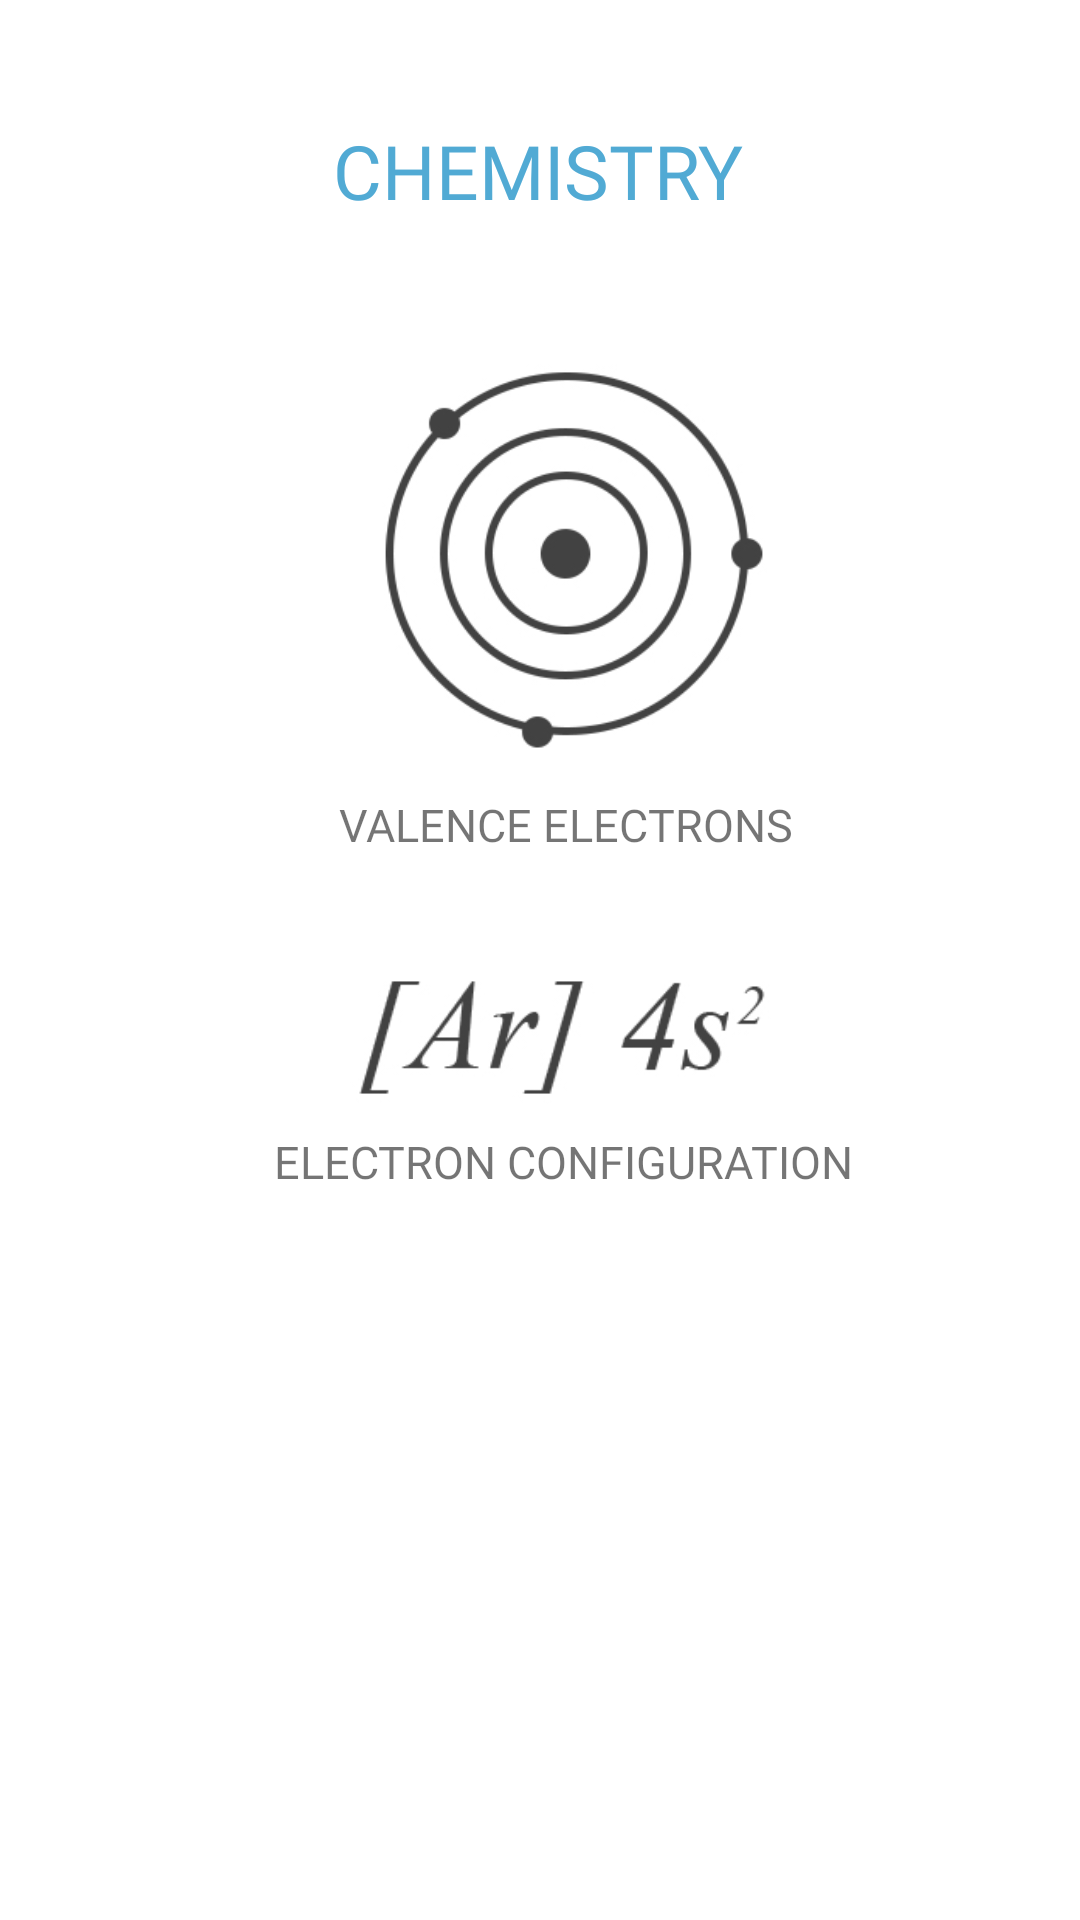

Layout XML and referenced resources for this Android screen:
<!-- AndroidManifest.xml: application theme Theme.Gonzaga_FormulasCalculator -->
<!-- res/layout/activity_chem.xml -->
<?xml version="1.0" encoding="utf-8"?>
<androidx.constraintlayout.widget.ConstraintLayout xmlns:android="http://schemas.android.com/apk/res/android"
    xmlns:app="http://schemas.android.com/apk/res-auto"
    xmlns:tools="http://schemas.android.com/tools"
    android:layout_width="match_parent"
    android:layout_height="match_parent"
    android:background="@color/white"
    tools:context=".View.ChemActivity">

    <TextView
        android:id="@+id/txtGeo"
        android:layout_width="wrap_content"
        android:layout_height="wrap_content"
        android:layout_marginTop="40dp"
        android:fontFamily="@font/gothic_a1_black"
        android:text="CHEMISTRY"
        android:textColor="#51AAD4"
        android:textSize="25sp"
        app:layout_constraintEnd_toEndOf="parent"
        app:layout_constraintHorizontal_bias="0.498"
        app:layout_constraintStart_toStartOf="parent"
        app:layout_constraintTop_toTopOf="parent" />

    <ImageView
        android:id="@+id/btnVal"
        android:layout_width="155dp"
        android:layout_height="155dp"
        android:layout_marginTop="36dp"
        android:clickable="true"
        app:layout_constraintEnd_toEndOf="@+id/txtGeo"
        app:layout_constraintHorizontal_bias="0.0"
        app:layout_constraintStart_toStartOf="@+id/txtGeo"
        app:layout_constraintTop_toBottomOf="@+id/txtGeo"
        app:srcCompat="@drawable/valence" />

    <TextView
        android:id="@+id/txtCylinder"
        android:layout_width="wrap_content"
        android:layout_height="wrap_content"
        android:fontFamily="@font/gothic_a1_regular"
        android:text="VALENCE ELECTRONS"
        android:textSize="15sp"
        app:layout_constraintEnd_toEndOf="@+id/btnVal"
        app:layout_constraintStart_toStartOf="@+id/btnVal"
        app:layout_constraintTop_toBottomOf="@+id/btnVal" />

    <ImageView
        android:id="@+id/btnConfig"
        android:layout_width="187dp"
        android:layout_height="68dp"
        android:layout_marginTop="24dp"
        android:clickable="true"
        app:layout_constraintEnd_toEndOf="@+id/txtCylinder"
        app:layout_constraintHorizontal_bias="0.531"
        app:layout_constraintStart_toStartOf="@+id/txtCylinder"
        app:layout_constraintTop_toBottomOf="@+id/txtCylinder"
        app:srcCompat="@drawable/configure" />

    <TextView
        android:id="@+id/txtConfig"
        android:layout_width="wrap_content"
        android:layout_height="wrap_content"
        android:fontFamily="@font/gothic_a1_regular"
        android:text="ELECTRON CONFIGURATION"
        android:textSize="15sp"
        app:layout_constraintEnd_toEndOf="@+id/btnConfig"
        app:layout_constraintStart_toStartOf="@+id/btnConfig"
        app:layout_constraintTop_toBottomOf="@+id/btnConfig" />

</androidx.constraintlayout.widget.ConstraintLayout>
<!-- resources referenced by this layout -->
<resources>
  <color name="white">#FFFFFFFF</color>
  <!-- drawable configure: jpg bitmap (drawable, 22789 bytes) -->
  <!-- drawable valence: jpg bitmap (drawable, 42115 bytes) -->
  <style name="Theme.Gonzaga_FormulasCalculator" parent="Theme.MaterialComponents.DayNight.DarkActionBar">
          
          <item name="colorPrimary">@color/purple_500</item>
          <item name="colorPrimaryVariant">@color/purple_700</item>
          <item name="colorOnPrimary">@color/white</item>
          
          <item name="colorSecondary">@color/teal_200</item>
          <item name="colorSecondaryVariant">@color/teal_700</item>
          <item name="colorOnSecondary">@color/black</item>
          
          <item name="android:statusBarColor" tools:targetApi="l">?attr/colorPrimaryVariant</item>
          
      </style>
  <color name="purple_500">#51AAD4</color>
  <color name="purple_700">#51AAD4</color>
  <color name="teal_200">#FF03DAC5</color>
  <color name="teal_700">#FF018786</color>
  <color name="black">#FF000000</color>
</resources>
